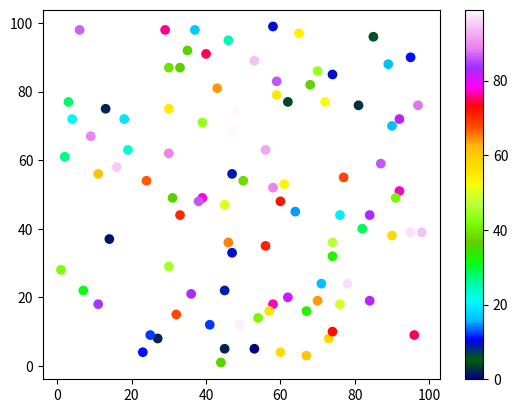

Write the Python code that produced this figure.
import matplotlib.pyplot as plt
import numpy as np

x = np.random.randint(100, size=(100))
y = np.random.randint(100, size=(100))
colors = np.random.randint(100, size=(100))

plt.scatter(x, y, c=colors, cmap='gist_ncar')

plt.colorbar()

plt.show()

